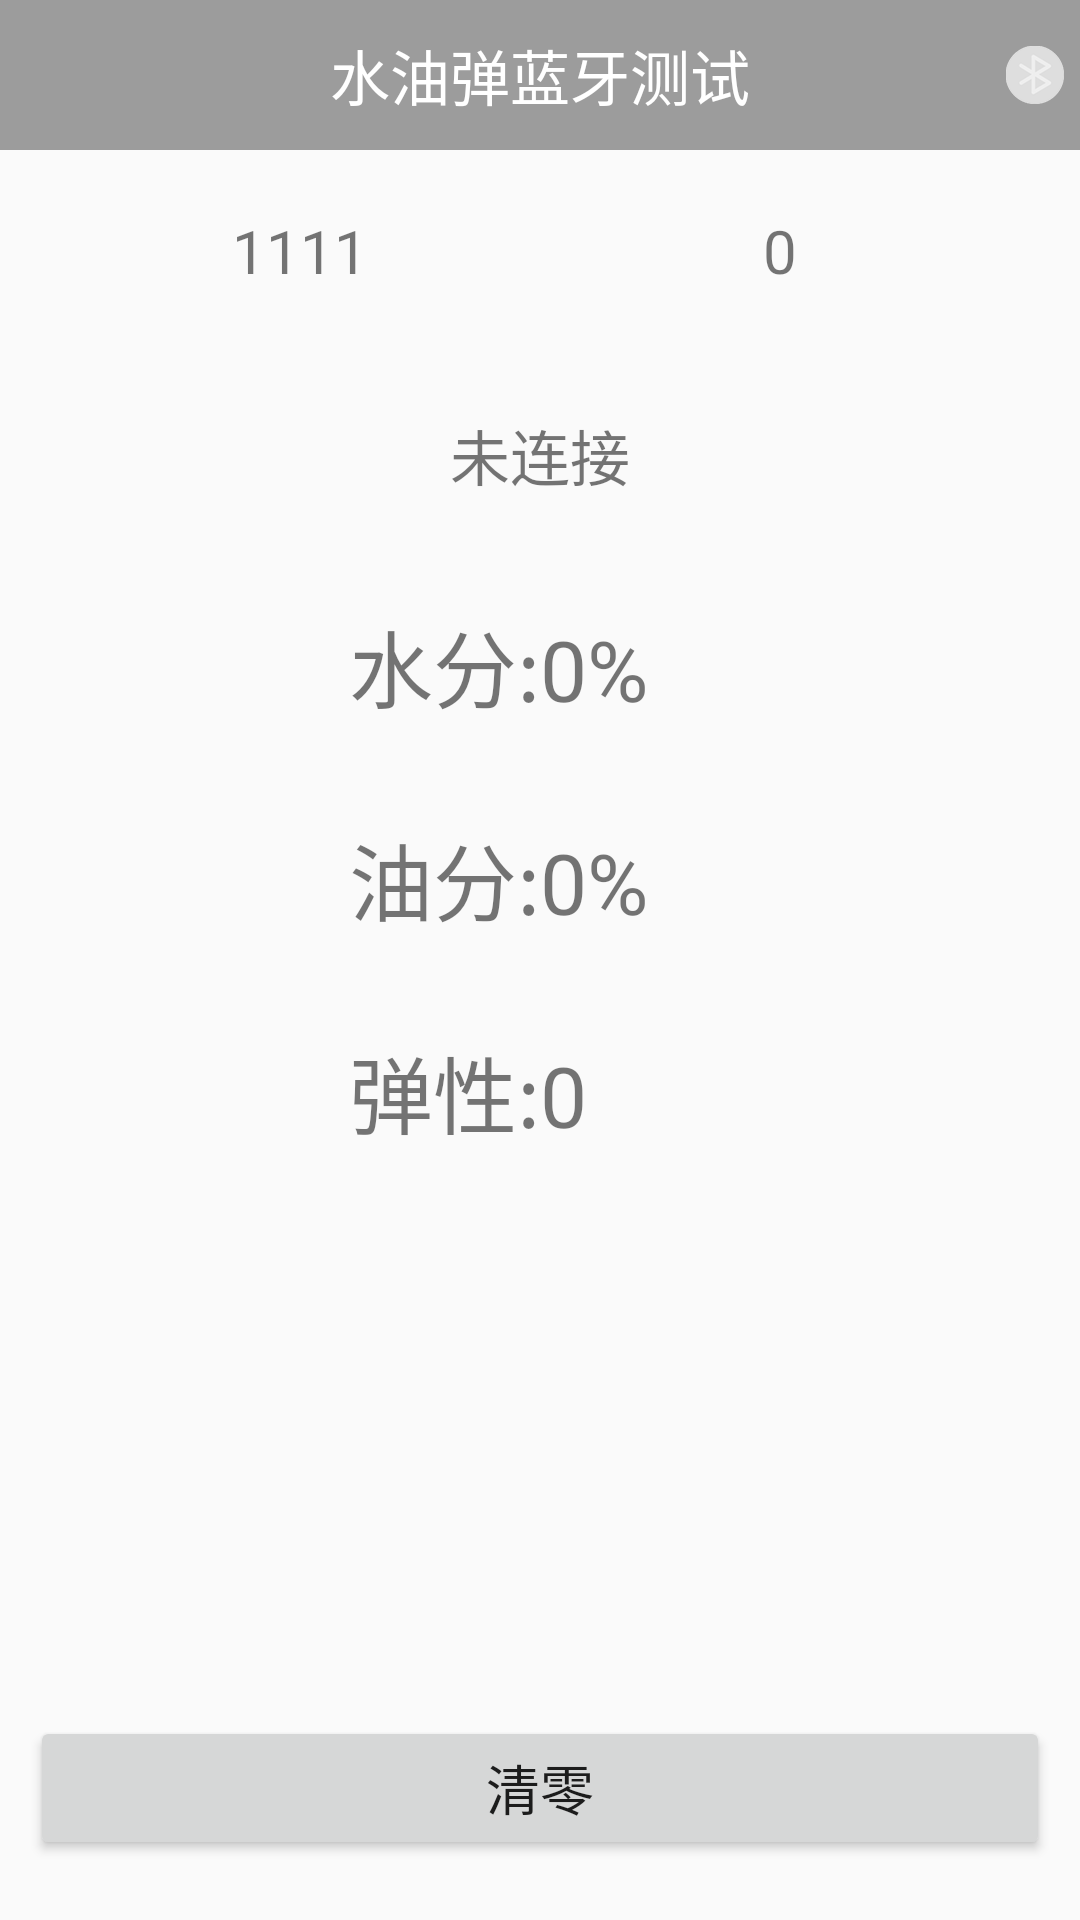

Here is an Android app screen rendered from its layout file. Give the layout XML and the strings, colors and styles it references.
<!-- AndroidManifest.xml: application theme AppTheme -->
<!-- res/layout/activity_main.xml -->
<?xml version="1.0" encoding="utf-8"?>
<RelativeLayout
    xmlns:android="http://schemas.android.com/apk/res/android"
    xmlns:tools="http://schemas.android.com/tools"
    android:id="@+id/activity_main"
    android:layout_width="match_parent"
    android:layout_height="match_parent"
    tools:context="com.embed.skin.ui.MainActivity">

    <RelativeLayout
        android:id="@+id/title"
        android:layout_width="match_parent"
        android:layout_height="50dp"
        android:background="@color/bg"
        >
        <TextView
            android:id="@+id/reei"
            android:layout_width="wrap_content"
            android:layout_height="wrap_content"
            android:text=""
            />

        <TextView
            android:layout_width="wrap_content"
            android:layout_height="wrap_content"
            android:layout_centerInParent="true"
            android:text="@string/app_name"
            android:textColor="@color/white"
            android:textSize="20sp"
            />

        <ImageView
            android:id="@+id/bluetooth_change_show"
            android:layout_width="wrap_content"
            android:layout_height="wrap_content"
            android:layout_alignParentRight="true"
            android:layout_margin="5dp"
            android:layout_centerVertical="true"
            android:src="@mipmap/bluetooth_blank"/>
    </RelativeLayout>

    <LinearLayout
        android:id="@+id/blue_name"
        android:layout_width="match_parent"
        android:layout_height="wrap_content"
        android:layout_below="@+id/title"
        android:orientation="horizontal"
        >

        <LinearLayout
            android:layout_width="match_parent"
            android:layout_height="wrap_content"
            android:layout_weight="1"
            android:orientation="horizontal"
            android:padding="20dp"
            >
            <TextView
                android:id="@+id/blue_name1"
                android:layout_width="match_parent"
                android:layout_height="wrap_content"
                android:layout_weight="1"
                android:gravity="center"
                android:text="1111"
                android:textSize="20sp"
                />
            <TextView
                android:id="@+id/count"
                android:layout_width="match_parent"
                android:layout_height="wrap_content"
                android:layout_weight="1"
                android:gravity="center"
                android:textSize="20sp"
                android:text="0"
                />
        </LinearLayout>
    </LinearLayout>

    <LinearLayout
        android:id="@+id/blue_state"
        android:layout_width="match_parent"
        android:layout_height="wrap_content"
        android:layout_below="@+id/blue_name"
        android:orientation="horizontal"
        >

        <LinearLayout
            android:layout_width="match_parent"
            android:layout_height="wrap_content"
            android:layout_weight="1"
            android:orientation="horizontal"
            android:padding="20dp"
            >
            <TextView
                android:id="@+id/blue_state1"
                android:layout_width="match_parent"
                android:layout_height="wrap_content"
                android:layout_weight="1"
                android:gravity="center"
                android:text="@string/bt_state"
                android:textSize="20sp"
                />
        </LinearLayout>
    </LinearLayout>

    <LinearLayout
        android:id="@+id/test_date"
        android:layout_width="match_parent"
        android:layout_height="wrap_content"
        android:layout_below="@+id/blue_state"
        android:orientation="vertical"
        >
        <LinearLayout
            android:layout_width="match_parent"
            android:layout_height="wrap_content"
            android:orientation="horizontal"
            android:padding="15dp"
            >

            <TextView
                android:layout_width="match_parent"
                android:layout_height="wrap_content"
                android:layout_weight="1"
                android:gravity="right"
                android:text="@string/moist"
                android:textSize="28sp"
                />

            <TextView
                android:id="@+id/water_date"
                android:layout_width="match_parent"
                android:layout_height="wrap_content"
                android:layout_weight="1"
                android:gravity="left"
                android:text="0%"
                android:textSize="28sp"
                />
        </LinearLayout>

        <LinearLayout
            android:layout_width="match_parent"
            android:layout_height="wrap_content"
            android:orientation="horizontal"
            android:padding="15dp"
            >

            <TextView
                android:layout_width="match_parent"
                android:layout_height="wrap_content"
                android:layout_weight="1"
                android:gravity="right"
                android:text="@string/oil"
                android:textSize="28sp"
                />

            <TextView
                android:id="@+id/oil_date"
                android:layout_width="match_parent"
                android:layout_height="wrap_content"
                android:layout_weight="1"
                android:gravity="left"
                android:text="0%"
                android:textSize="28sp"
                />
        </LinearLayout>

        <LinearLayout
            android:layout_width="match_parent"
            android:layout_height="wrap_content"
            android:orientation="horizontal"
            android:padding="15dp"
            >

            <TextView
                android:layout_width="match_parent"
                android:layout_height="wrap_content"
                android:layout_weight="1"
                android:gravity="right"
                android:text="@string/elasticity"
                android:textSize="28sp"
                />

            <TextView
                android:id="@+id/elastic_date"
                android:layout_width="match_parent"
                android:layout_height="wrap_content"
                android:layout_weight="1"
                android:gravity="left"
                android:text="0"
                android:textSize="28sp"
                />
        </LinearLayout>
    </LinearLayout>

    <TextView
        android:id="@+id/macAddress"
        android:layout_width="match_parent"
        android:layout_height="wrap_content"
        android:layout_below="@+id/test_date"
        android:textSize="18sp"
        android:gravity="center"
        android:padding="5dp"
        android:layout_marginTop="20dp"
        />

    <LinearLayout
        android:layout_width="match_parent"
        android:layout_height="wrap_content"
        android:orientation="horizontal"
        android:padding="10dp"
        android:layout_marginBottom="10dp"
        android:layout_alignParentBottom="true"
        >

    <Button
        android:id="@+id/saveMac"
        android:layout_width="match_parent"
        android:layout_height="wrap_content"
        android:layout_weight="1"
        android:text="保存地址"
        android:textSize="18sp"
        android:layout_centerHorizontal="true"
        android:visibility="gone"
        />

    <Button
        android:id="@+id/zero_btn"
        android:layout_width="match_parent"
        android:layout_height="wrap_content"
        android:layout_centerHorizontal="true"
        android:layout_weight="1"
        android:text="@string/zero"
        android:textSize="18sp"
        />

    <Button
        android:id="@+id/finish_btn"
        android:layout_width="match_parent"
        android:layout_height="wrap_content"
        android:layout_weight="1"
        android:layout_alignParentBottom="true"
        android:layout_centerHorizontal="true"
        android:text="断开"
        android:textSize="18sp"
        android:visibility="gone"
        />
    </LinearLayout>
</RelativeLayout>
<!-- resources referenced by this layout -->
<resources>
  <color name="bg">#60000000</color>
  <color name="white">#FFFFFF</color>
  <!-- mipmap bluetooth_blank: png bitmap (mipmap-xxhdpi, 3149 bytes) -->
  <string name="app_name">水油弹蓝牙测试</string>
  <string name="bt_state">未连接</string>
  <string name="elasticity">弹性:</string>
  <string name="moist">水分:</string>
  <string name="oil">油分:</string>
  <string name="zero">清零</string>
  <style name="AppTheme" parent="Theme.AppCompat.Light.NoActionBar">
          
          <item name="colorPrimary">@color/colorPrimary</item>
          <item name="colorPrimaryDark">@color/colorPrimaryDark</item>
          <item name="colorAccent">@color/colorAccent</item>
      </style>
  <color name="colorPrimary">#3F51B5</color>
  <color name="colorPrimaryDark">#303F9F</color>
  <color name="colorAccent">#FF4081</color>
</resources>
